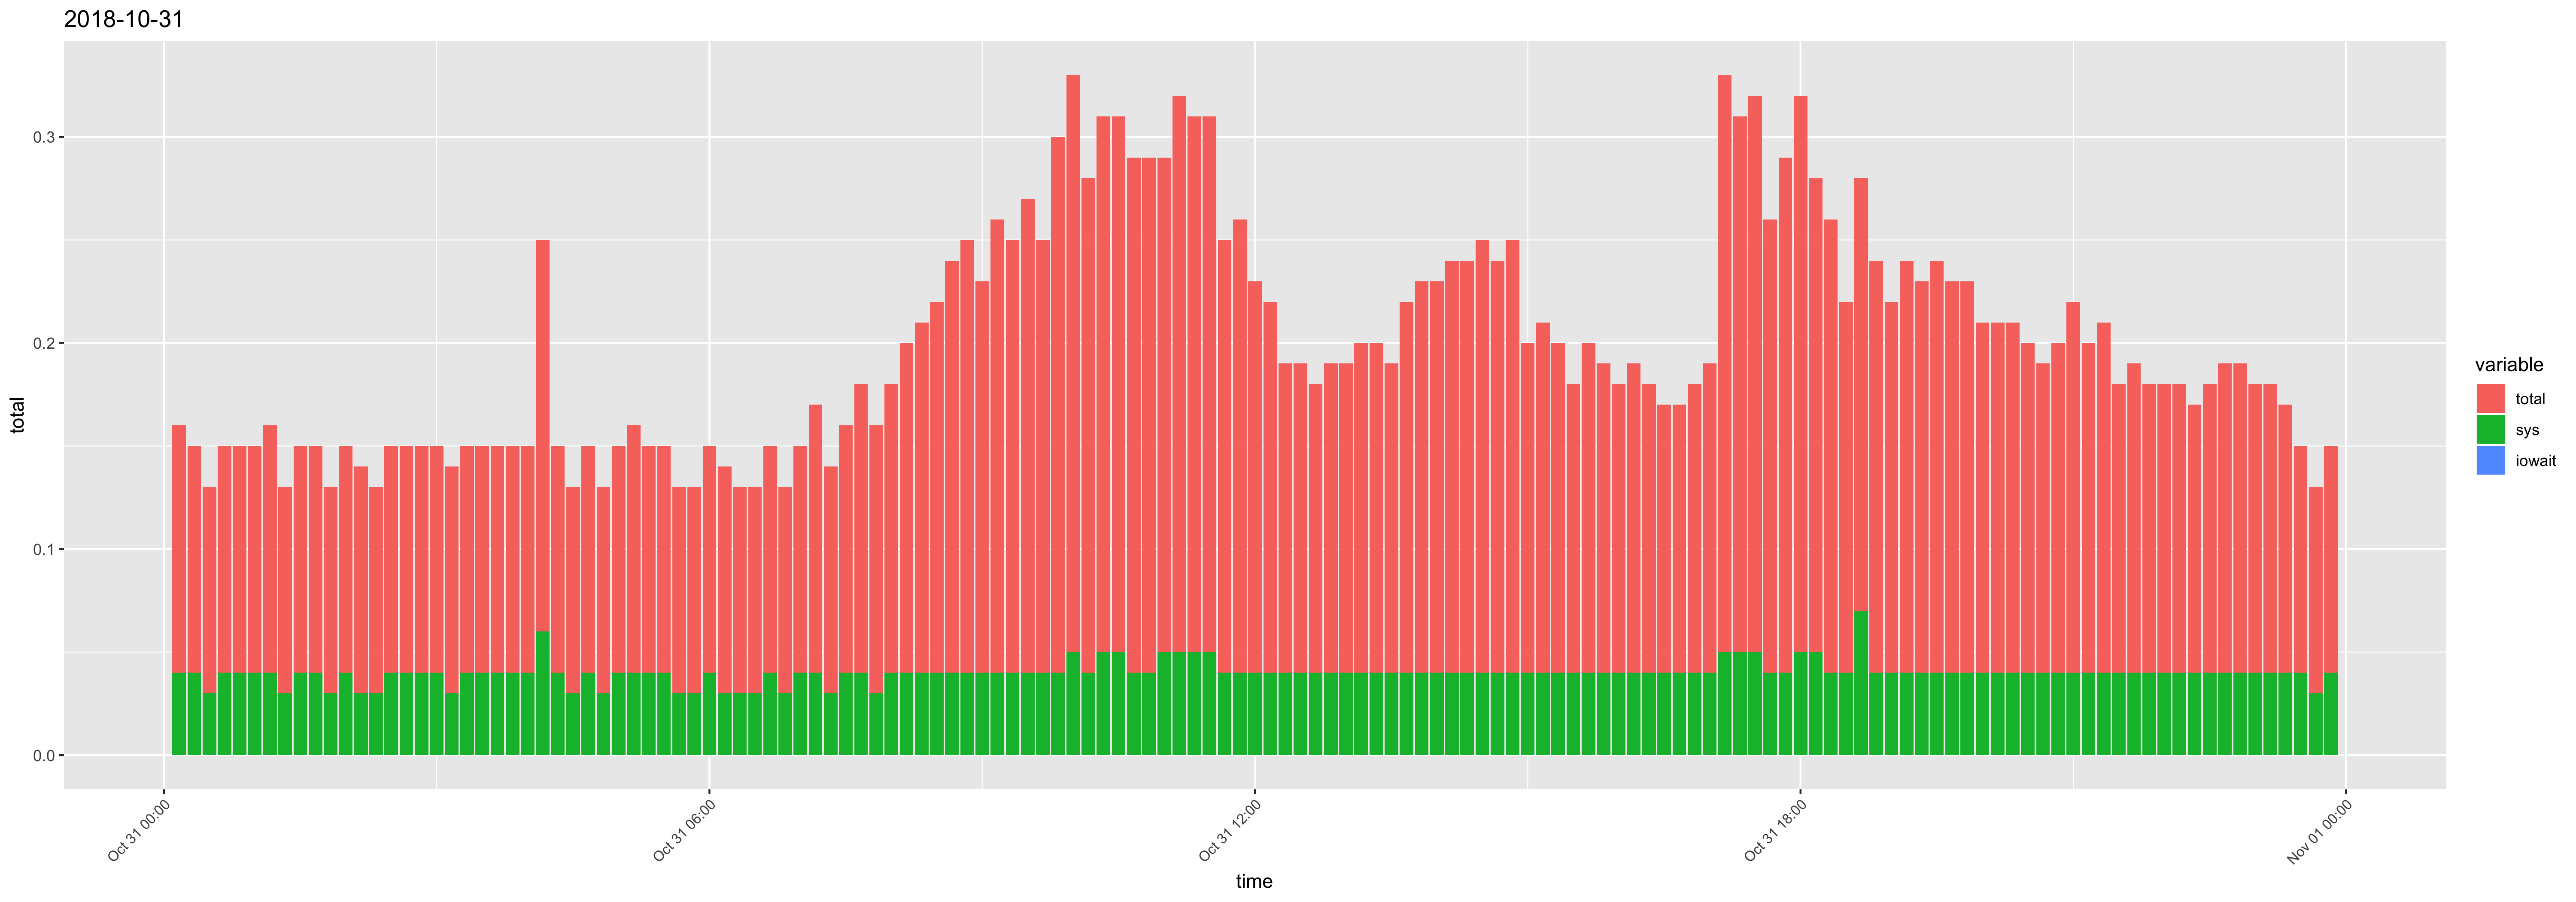

The file beside this chart, header and first rows:
time, usr, sys, iowait, timestamp, total
00:10:01, 0.08, 0.04, 0, 2018-10-31 00:10:01, 0.12
00:20:01, 0.07, 0.04, 0, 2018-10-31 00:20:01, 0.11
00:30:01, 0.07, 0.03, 0, 2018-10-31 00:30:01, 0.1
00:40:01, 0.07, 0.04, 0, 2018-10-31 00:40:01, 0.11
00:50:01, 0.07, 0.04, 0, 2018-10-31 00:50:01, 0.11
01:00:01, 0.07, 0.04, 0, 2018-10-31 01:00:01, 0.11
01:10:01, 0.08, 0.04, 0, 2018-10-31 01:10:01, 0.12
01:20:01, 0.07, 0.03, 0, 2018-10-31 01:20:01, 0.1
01:30:01, 0.07, 0.04, 0, 2018-10-31 01:30:01, 0.11
01:40:01, 0.07, 0.04, 0, 2018-10-31 01:40:01, 0.11
01:50:01, 0.07, 0.03, 0, 2018-10-31 01:50:01, 0.1
02:00:01, 0.07, 0.04, 0, 2018-10-31 02:00:01, 0.11
02:10:01, 0.08, 0.03, 0, 2018-10-31 02:10:01, 0.11
02:20:01, 0.07, 0.03, 0, 2018-10-31 02:20:01, 0.1
02:30:01, 0.07, 0.04, 0, 2018-10-31 02:30:01, 0.11
02:40:01, 0.07, 0.04, 0, 2018-10-31 02:40:01, 0.11
02:50:01, 0.07, 0.04, 0, 2018-10-31 02:50:01, 0.11
03:00:01, 0.07, 0.04, 0, 2018-10-31 03:00:01, 0.11
03:10:01, 0.08, 0.03, 0, 2018-10-31 03:10:01, 0.11
03:20:01, 0.07, 0.04, 0, 2018-10-31 03:20:01, 0.11
03:30:01, 0.07, 0.04, 0, 2018-10-31 03:30:01, 0.11
03:40:01, 0.07, 0.04, 0, 2018-10-31 03:40:01, 0.11
03:50:01, 0.07, 0.04, 0, 2018-10-31 03:50:01, 0.11
04:00:01, 0.07, 0.04, 0, 2018-10-31 04:00:01, 0.11
04:10:01, 0.13, 0.06, 0, 2018-10-31 04:10:01, 0.19
04:20:01, 0.07, 0.04, 0, 2018-10-31 04:20:01, 0.11
04:30:01, 0.07, 0.03, 0, 2018-10-31 04:30:01, 0.1
04:40:01, 0.07, 0.04, 0, 2018-10-31 04:40:01, 0.11
04:50:01, 0.07, 0.03, 0, 2018-10-31 04:50:01, 0.1
05:00:01, 0.07, 0.04, 0, 2018-10-31 05:00:01, 0.11
05:10:01, 0.08, 0.04, 0, 2018-10-31 05:10:01, 0.12
05:20:02, 0.07, 0.04, 0, 2018-10-31 05:20:02, 0.11
05:30:01, 0.07, 0.04, 0, 2018-10-31 05:30:01, 0.11
05:40:01, 0.07, 0.03, 0, 2018-10-31 05:40:01, 0.1
05:50:01, 0.07, 0.03, 0, 2018-10-31 05:50:01, 0.1
06:00:01, 0.07, 0.04, 0, 2018-10-31 06:00:01, 0.11
06:10:01, 0.08, 0.03, 0, 2018-10-31 06:10:01, 0.11
06:20:02, 0.07, 0.03, 0, 2018-10-31 06:20:02, 0.1
06:30:01, 0.07, 0.03, 0, 2018-10-31 06:30:01, 0.1
06:40:01, 0.07, 0.04, 0, 2018-10-31 06:40:01, 0.11
06:50:01, 0.07, 0.03, 0, 2018-10-31 06:50:01, 0.1
07:00:01, 0.07, 0.04, 0, 2018-10-31 07:00:01, 0.11
07:10:01, 0.09, 0.04, 0, 2018-10-31 07:10:01, 0.13
07:20:01, 0.08, 0.03, 0, 2018-10-31 07:20:01, 0.11
07:30:01, 0.08, 0.04, 0, 2018-10-31 07:30:01, 0.12
07:40:01, 0.1, 0.04, 0, 2018-10-31 07:40:01, 0.14
07:50:01, 0.1, 0.03, 0, 2018-10-31 07:50:01, 0.13
08:00:01, 0.1, 0.04, 0, 2018-10-31 08:00:01, 0.14
08:10:01, 0.12, 0.04, 0, 2018-10-31 08:10:01, 0.16
08:20:01, 0.13, 0.04, 0, 2018-10-31 08:20:01, 0.17
08:30:01, 0.14, 0.04, 0, 2018-10-31 08:30:01, 0.18
08:40:01, 0.16, 0.04, 0, 2018-10-31 08:40:01, 0.2
08:50:01, 0.17, 0.04, 0, 2018-10-31 08:50:01, 0.21
09:00:01, 0.15, 0.04, 0, 2018-10-31 09:00:01, 0.19
09:10:01, 0.18, 0.04, 0, 2018-10-31 09:10:01, 0.22
09:20:02, 0.17, 0.04, 0, 2018-10-31 09:20:02, 0.21
09:30:01, 0.19, 0.04, 0, 2018-10-31 09:30:01, 0.23
09:40:01, 0.17, 0.04, 0, 2018-10-31 09:40:01, 0.21
09:50:01, 0.22, 0.04, 0, 2018-10-31 09:50:01, 0.26
10:00:01, 0.23, 0.05, 0, 2018-10-31 10:00:01, 0.28
... 84 more rows
